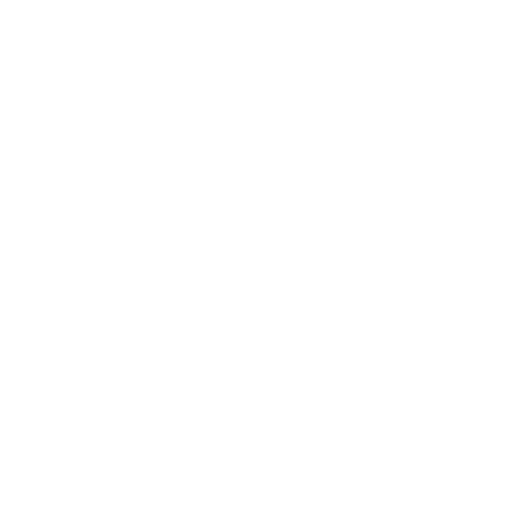
t = 0.00 s
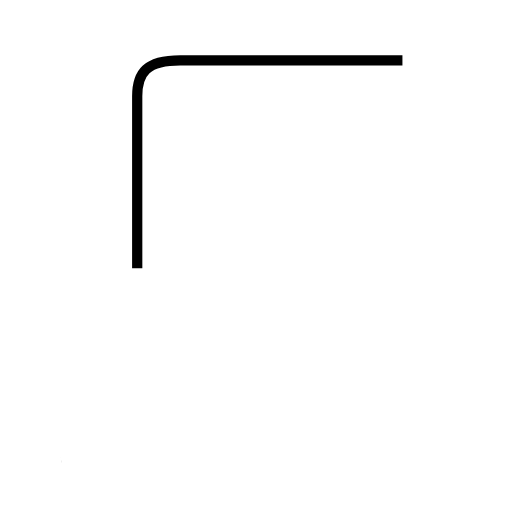
t = 1.35 s
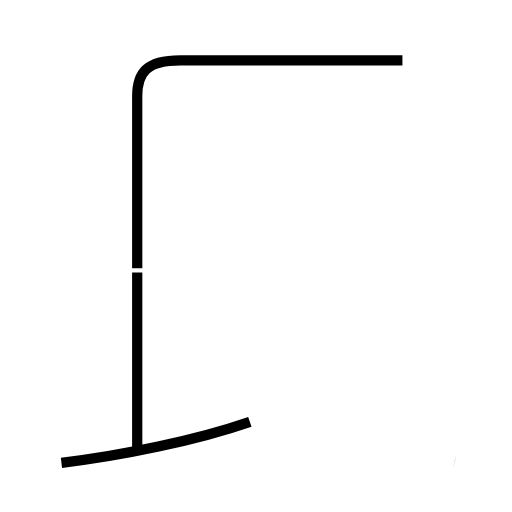
t = 2.43 s
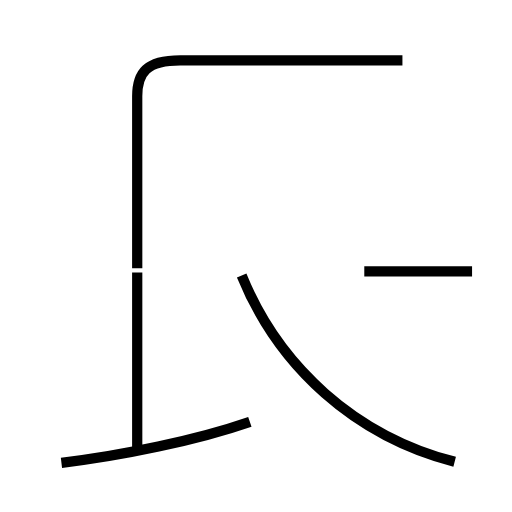
t = 3.60 s
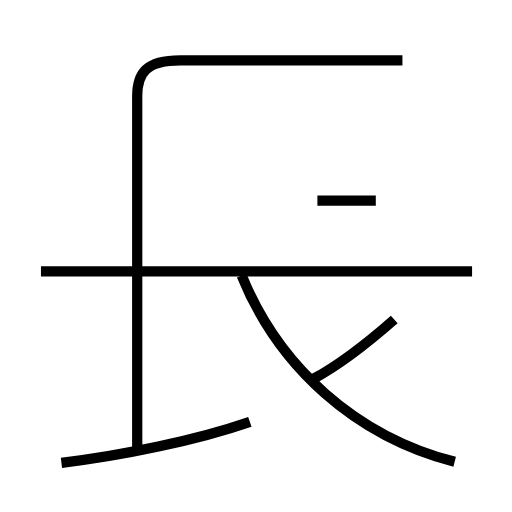
t = 5.01 s
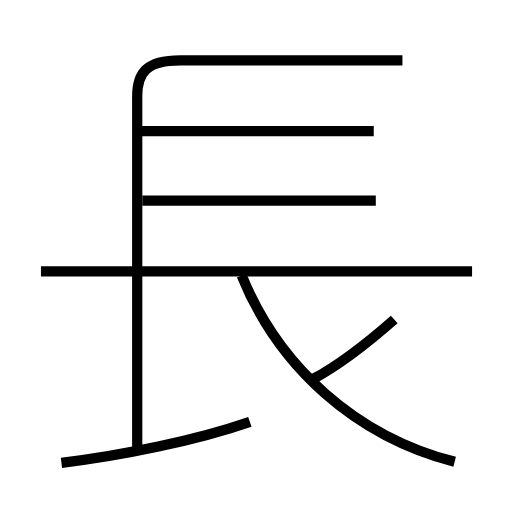
t = 6.21 s

The animated SVG that drew these frames (rendered in a browser with its animation timeline set to each time). Animation: 8 SMIL elements (animate=8); one cycle of 6.21 s.

<?xml version='1.0' encoding='utf-8'?>
<svg viewBox="0.0 -6.0 50.0 50.0" version="1.1" xmlns="http://www.w3.org/2000/svg"><rect x="-1000" y="-1000" width="2000" height="2000" stroke="white" fill="white" /><g style="fill:none;stroke:#000000;stroke-width:1"><path d="M 13.4 -17.8 L 13.4 -34.6 C 13.4 -36.9 14.3 -38.1 17.6 -38.1 L 39.3 -38.1 " transform="translate(0.0 38.0)" stroke-dasharray="44.86516815780904" stroke-dashoffset="44.86516815780904"><animate attributeName="stroke-dashoffset" from="44.86516815780904" to="0" dur="1.345955044734271s" begin="0s" fill="freeze" /></path><path d="M 6.0 1.2 C 11.9 0.5 19.2 -1.0 24.4 -2.8 " transform="translate(0.0 38.0)" stroke-dasharray="18.860918832209418" stroke-dashoffset="18.860918832209418"><animate attributeName="stroke-dashoffset" from="18.860918832209418" to="0" dur="0.5658275649662825s" begin="1.345955044734271s" fill="freeze" /></path><path d="M 13.4 -0.3 L 13.4 -17.4 " transform="translate(0.0 38.0)" stroke-dasharray="17.099999999999998" stroke-dashoffset="17.099999999999998"><animate attributeName="stroke-dashoffset" from="17.099999999999998" to="0" dur="0.5129999999999999s" begin="1.9117826097005535s" fill="freeze" /></path><path d="M 44.4 1.1 C 34.7 -1.4 27.2 -8.2 23.6 -17.1 " transform="translate(0.0 38.0)" stroke-dasharray="28.68232277273748" stroke-dashoffset="28.68232277273748"><animate attributeName="stroke-dashoffset" from="28.68232277273748" to="0" dur="0.8604696831821244s" begin="2.4247826097005536s" fill="freeze" /></path><path d="M 46.1 -17.5 L 4.0 -17.5 " transform="translate(0.0 38.0)" stroke-dasharray="42.1" stroke-dashoffset="42.1"><animate attributeName="stroke-dashoffset" from="42.1" to="0" dur="1.263s" begin="3.285252292882678s" fill="freeze" /></path><path d="M 30.6 -7.0 C 33.2 -8.4 36.0 -10.6 38.5 -12.8 " transform="translate(0.0 38.0)" stroke-dasharray="9.820308686839327" stroke-dashoffset="9.820308686839327"><animate attributeName="stroke-dashoffset" from="9.820308686839327" to="0" dur="0.29460926060517983s" begin="4.548252292882678s" fill="freeze" /></path><path d="M 36.7 -24.4 L 13.9 -24.4 " transform="translate(0.0 38.0)" stroke-dasharray="22.800000000000004" stroke-dashoffset="22.800000000000004"><animate attributeName="stroke-dashoffset" from="22.800000000000004" to="0" dur="0.684s" begin="4.842861553487857s" fill="freeze" /></path><path d="M 36.5 -31.2 L 13.8 -31.2" transform="translate(0.0 38.0)" stroke-dasharray="22.7" stroke-dashoffset="22.7"><animate attributeName="stroke-dashoffset" from="22.7" to="0" dur="0.6809999999999999s" begin="5.526861553487858s" fill="freeze" /></path></g></svg>
